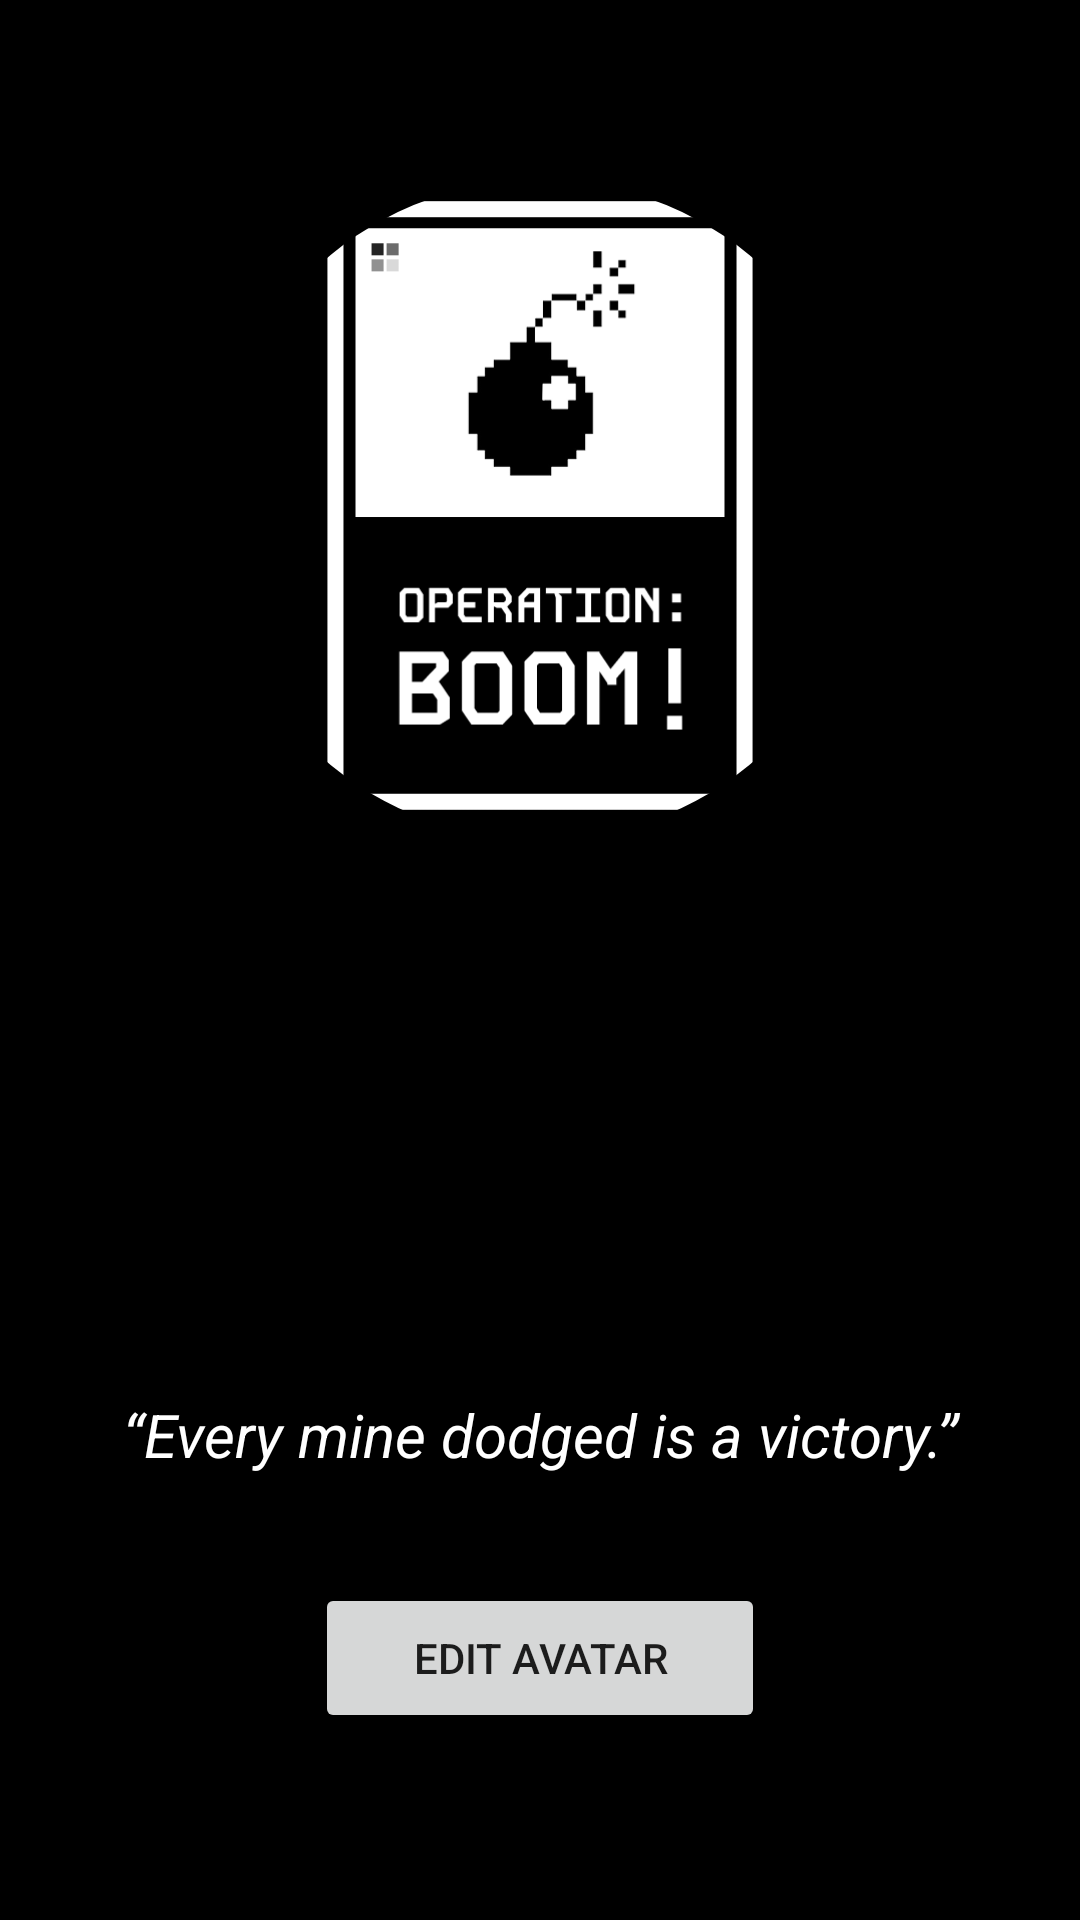

This screen was rendered from an Android layout file. Write that file and the resources it references.
<!-- AndroidManifest.xml: application theme Theme.Qqq -->
<!-- res/layout/fragment_profile.xml -->
<LinearLayout xmlns:android="http://schemas.android.com/apk/res/android"
xmlns:app="http://schemas.android.com/apk/res-auto"
xmlns:tools="http://schemas.android.com/tools"
android:layout_width="match_parent"
android:layout_height="match_parent"
android:orientation="vertical"
android:background="#000000"
tools:context=".ProfileFragment">

<androidx.cardview.widget.CardView
    android:layout_marginTop="60dp"
    android:layout_width="220dp"
    android:layout_height="220dp"
    android:layout_marginBottom="30dp"
    app:cardCornerRadius="250dp"
    android:layout_gravity="center"
    android:backgroundTint="#000000">

    <ImageView
        android:id="@+id/profileID"
        android:layout_width="250dp"
        android:layout_height="250dp"
        android:layout_gravity="center"
        android:src="@drawable/logo"/>
</androidx.cardview.widget.CardView>

<TextView
    android:id="@+id/username"
    android:layout_width="wrap_content"
    android:layout_height="wrap_content"
    android:textColor="@color/white"
    android:textSize="20sp"
    android:layout_gravity="center"
    android:textStyle="bold"
    android:layout_marginTop="30dp"
    android:fontFamily="monospace"
    tools:text="Welcome Player!"/>

<TextView
    android:id="@+id/rank"
    android:layout_width="wrap_content"
    android:layout_height="wrap_content"
    android:textColor="@color/white"
    android:layout_gravity="center"
    android:layout_marginTop="10dp"
    android:textSize="16sp"
    android:fontFamily="monospace"
    tools:text="Rank: Minesweeper Master"/>

    <TextView
        android:id="@+id/bio"
        android:layout_width="match_parent"
        android:layout_height="wrap_content"
        android:text="“Every mine dodged is a victory.”"
        android:textColor="@color/white"
        android:textSize="20sp"
        android:textStyle="italic"
        android:gravity="center"
        android:padding="16dp"
        android:layout_marginTop="50dp"/>

    <Button
        android:id="@+id/editAvatar"
        android:layout_marginTop="20dp"
        android:layout_width="150dp"
        android:layout_height="50dp"
        android:layout_gravity="center"
        android:text="Edit Avatar"
        />


</LinearLayout>
<!-- resources referenced by this layout -->
<resources>
  <!-- drawable logo: png bitmap (drawable, 11041 bytes) -->
  <style name="Theme.Qqq" parent="Theme.MaterialComponents.DayNight.DarkActionBar">
          
          <item name="colorPrimary">@color/purple_500</item>
          <item name="colorPrimaryVariant">@color/purple_700</item>
          <item name="colorOnPrimary">@color/white</item>
          
          <item name="colorSecondary">@color/teal_200</item>
          <item name="colorSecondaryVariant">@color/teal_700</item>
          <item name="colorOnSecondary">@color/black</item>
          
          <item name="android:statusBarColor">?attr/colorPrimaryVariant</item>
          
      </style>
  <!-- not gathered from this repository: default colours our renderer supplied (Android Studio template values) -->
  <color name="purple_500">#FF6200EE</color>
  <color name="purple_700">#FF3700B3</color>
  <color name="teal_200">#FF03DAC5</color>
  <color name="teal_700">#FF018786</color>
  <color name="black">#FF000000</color>
  <color name="white">#FFFFFFFF</color>
</resources>
